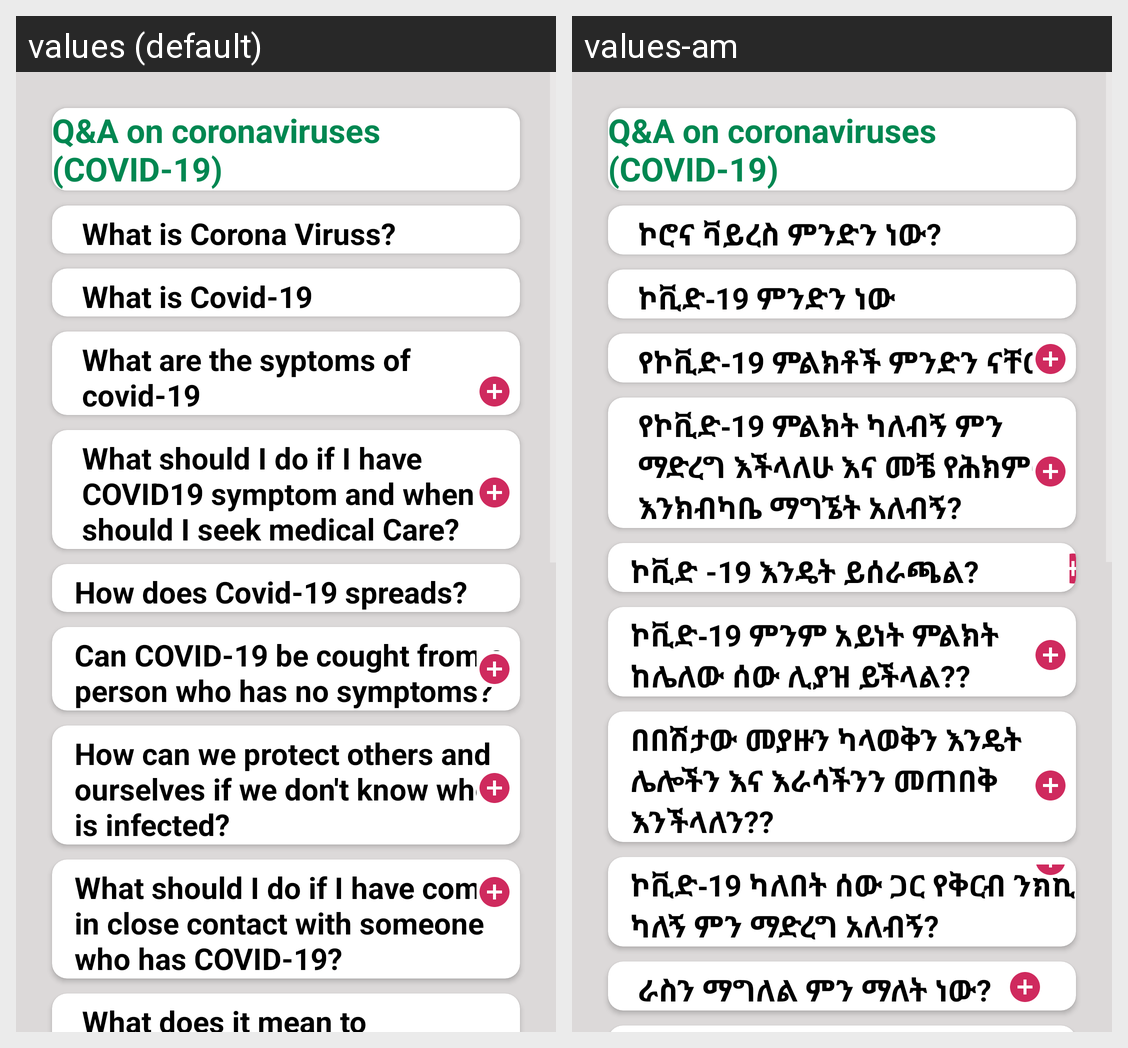

Strings drawn on this Android screen and how each of the app's shown locales translates them:
Android screen res/layout/fragment_question_answer.xml rendered under 2 locales, left to right: values (default), values-am. Device: Nexus 5 (rendered at 1080×1920; each locale shown at half size, 540×960, under a caption strip naming it); theme AppTheme.
Strings drawn on this screen, with the default value and each locale's value (text and hints the layout hard-codes, and strings that could not be matched under every locale, appear in the picture but are not listed):

q_amp_a_on_coronaviruses_covid_19
  values: Q&A on coronaviruses (COVID-19)
  values-am: Q&A on coronaviruses (COVID-19)

what_is_corona_viruss
  values: What is Corona Viruss?
  values-am: ኮሮና ቫይረስ ምንድን ነው?

what_is_covid_19
  values: What is Covid-19
  values-am: ኮቪድ-19 ምንድን ነው

what_are_the_syptoms_of_covid_19
  values: What are the syptoms of covid-19
  values-am: የኮቪድ-19 ምልክቶች ምንድን ናቸው

what_should_i_do_if_i_have_covid19_symptom_and_when_should_i_seek_medical_care
  values: What should I do if I have COVID19 symptom and when should I seek medical Care?
  values-am: የኮቪድ-19 ምልክት ካለብኝ ምን ማድረግ እችላለሁ እና መቼ የሕክምና እንክብካቤ ማግኜት አለብኝ?

how_does_covid_19_spreads
  values: How does Covid-19 spreads?
  values-am: ኮቪድ -19 እንዴት ይሰራጫል?

can_covid_19_be_cought_from_a_person_who_has_no_symptoms
  values: Can COVID-19 be cought from a person who has no symptoms?
  values-am: ኮቪድ-19 ምንም አይነት ምልክት ከሌለው ሰው ሊያዝ ይችላል??

how_can_we_protect_others_and_ourselves_if_we_don_t_know_who_is_infected
  values: How can we protect others and ourselves if we don't know who is infected?
  values-am: በበሽታው መያዙን ካላወቅን እንዴት ሌሎችን እና እራሳችንን መጠበቅ እንችላለን??

what_should_i_do_if_i_have_come_in_close_contact_with_someone_who_has_covid_19
  values: What should I do if I have come in close contact with someone who has COVID-19?
  values-am: ኮቪድ-19 ካለበት ሰው ጋር የቅርብ ንክኪ ካለኝ ምን ማድረግ አለብኝ?

what_does_it_mean_to_self_isolate
  values: What does it mean to self-isolate?
  values-am: ራስን ማግለል ምን ማለት ነው?
